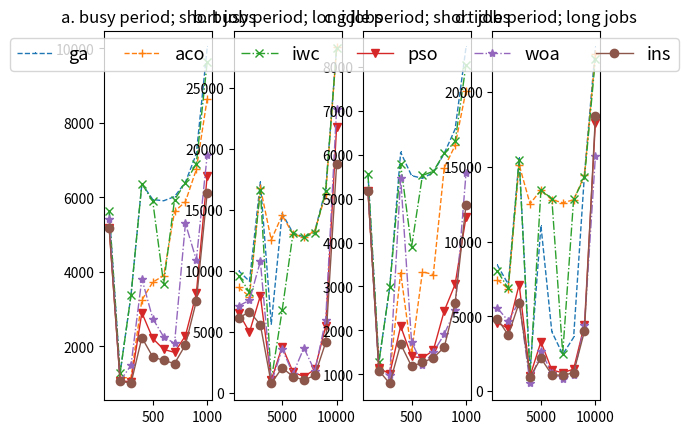

Generate this figure with matplotlib:
import matplotlib.pyplot as plt

fig = plt.figure()
axis = fig.subplots(1, 4)
GA500low = {0: 5636.2725725048695, 1: 1277.475204017577, 2:3369.0000000000005, 3: 6369.000000000001, 4: 5943.000000000001, 5: 5910.000000000001, 6: 6020.000000000001, 7: 6409.000000000001, 8: 7169.000000000001, 9: 10024.0}
GA500high = {0: 10024.0, 1: 9157.0, 2: 17294.000000000004, 3: 5641.00120546273, 4: 14715.000000000004, 5: 13103.000000000004, 6: 12789.000000000004, 7: 13286.000000000004, 8: 16695.000000000004, 9: 28312.0}
GA2000low = {0: 5559.644157914909, 1: 1277.475204017577, 2: 2987.0000000000005, 3: 6053.000000000001, 4: 5522.000000000001, 5: 5460.000579842832, 6: 5594.000274662394, 7: 6028.000000000001, 8: 6580.000000000001, 9: 8438.0}
GA2000high = {9: 8438.0, 10: 7157.000000000001, 11: 15587.000000000004, 12: 1352.0017090104525, 13: 11084.000656137941, 14: 3980.0019378957804, 15: 2466.001754787518, 16: 3598.001541161211, 17: 14544.000000000004, 18: 23002.029471105525}

ACOInt500low = {0: 5256.500891724084, 1: 1161.5744087052124, 2: 1160.4974288102026, 3: 3244.3887600539056, 4: 3725.0, 5: 3900.0000000000005, 6: 5622.000000000001, 7: 5885.000000000001, 8: 6750.000000000001, 9: 8653.0}
ACOInt500high = {0: 8653.0, 1: 7908.000000000001, 2: 16833.000000000004, 3: 12546.000000000004, 4: 14572.000000000004, 5: 13010.000000000004, 6: 12758.000000000004, 7: 13286.000000000004, 8: 16313.000000000004, 9: 28312.0}
ACOInt2000low = {0: 5178.000015259022, 1: 1172.5813152938354, 2: 1010.3887652452595, 3: 3315.2061876470243, 4: 1485.9457782990512, 5: 3334.0000000000005, 6: 3271.0000000000005, 7: 5694.000000000001, 8: 6210.000000000001, 9: 7454.000000000001}
ACOInt2000high = {9: 7454.000000000001, 10: 6856.000000000001, 11: 15155.000000000004, 12: 12542.000000000004, 13: 13462.000000000004, 14: 12811.000000000004, 15: 12614.000000000004, 16: 12803.000000000004, 17: 14440.000000000004, 18: 22595.0}

IWC500low = {0: 5636.2725725048695, 1: 1277.475204017577, 2: 3369.0000000000005, 3: 6369.000000000001, 4: 5897.000000000001, 5: 3683.0000000000005, 6: 5939.000000000001, 7: 6391.000000000001, 8: 6908.000000000001, 9: 9630.0}
IWC500high = {0: 9630.0, 1: 8271.0, 2: 16614.0, 3: 1056.4456762390803, 4: 6774.420837209114, 5: 13100.000000000004, 6: 12751.000000000004, 7: 13146.000000000004, 8: 16564.000000000004, 9: 28279.0}
IWC2000low = {0: 5559.644157914909, 1: 1277.475204017577, 2: 2987.0000000000005, 3: 5777.000717174029, 4: 3894.0000000000005, 5: 5525.000000000001, 6: 5622.000000000001, 7: 6028.000000000001, 8: 6300.000000000001, 9: 8040.000000000001}
IWC2000high = {9: 8040.000000000001, 10: 6883.000000000001, 11: 15486.000000000004, 12: 1004.3341052223111, 13: 13464.000000000004, 14: 12882.000000000004, 15: 2522.0014648661017, 16: 12836.000000000004, 17: 14302.000000000004, 18: 22233.943075376785}

PSOInt500low = {0: 5178.027277775824, 1: 1072.8886207381574, 2: 1055.2144131034406, 3: 2904.25717778776, 4: 2214.59493317903, 5: 1920.7689178979886, 6: 1840.320754374898, 7: 2286.0560575255167, 8: 3420.9016838674634, 9: 6585.083513114343}
PSOInt500high = {0: 6585.083513114343, 1: 4988.0, 2: 7973.760223424324, 3: 1048.4031533399357, 4: 3798.212800009226, 5: 1732.2171162761656, 6: 1341.8336185628211, 7: 1939.6144007761002, 8: 5478.000854505226, 9: 21826.0}
PSOInt2000low = {0: 5178.026135904063, 1: 1139.32647365602, 2: 1012.2062977386718, 3: 2096.0005340657663, 4: 1408.49163116901, 5: 1370.0898489914134, 6: 1547.000289921416, 7: 2442.044362043042, 8: 3048.178215125852, 9: 4574.0}
PSOInt2000high = {9: 4574.0, 10: 4199.83679845276, 11: 7138.619127524882, 12: 1013.3269468941199, 13: 3309.1495714827415, 14: 1418.2967073817586, 15: 1232.672207408872, 16: 1477.677791167975, 17: 4462.904076947805, 18: 17975.000000000004}

WOAInt500low = {0: 5433.068867683101, 1: 1072.7851518686593, 2: 1493.0000305180438, 3: 3816.000289921416, 4: 2746.9130840696876, 5: 2258.438371816127, 6: 2083.0002288853284, 7: 5301.000167849241, 8: 4318.333410557883, 9: 7143.000701915007}
WOAInt500high = {0: 7143.000701915007, 1: 7599.167832372756, 2: 10787.098539758943, 3: 831.4215892661329, 4: 3601.666847865455, 5: 1590.555843929757, 6: 3710.001266498817, 7: 1777.5759432505827, 8: 6014.944502953586, 9: 23308.520264160365}
WOAInt2000low = {0: 5178.022999318477, 1: 1072.7851518686593, 2: 977.0616477852002, 3: 5474.0, 4: 1742.4974288102026, 5: 1215.668104914745, 6: 1502.0003051804379, 7: 1911.3152759980499, 8: 2470.102871115104, 9: 5572.000473029679}
WOAInt2000high = {9: 5572.000473029679, 10: 4697.336669767291, 11: 6001.531980702082, 12: 516.6893668577047, 13: 2707.6373176294765, 14: 1202.0842931081152, 15: 814.6903348628734, 16: 1106.4348350054818, 17: 4432.001525902189, 18: 15717.001510643167}

WOABLR500low = {0: 5178.022999318477, 1: 1077.628146441922, 2: 1005.9428654455812, 3: 2236.365688449131, 4: 1720.203868880018, 5: 1625.112838774389, 6: 1541.3897278669347, 7: 2042.0, 8: 3217.000167849241, 9: 6128.0005035477225}
WOABLR500high = {9: 6128.0005035477225, 10: 6682.000000000001, 11: 5593.37566031327, 12: 786.692387626772, 13: 2074.897065550558, 14: 1350.134109100929, 15: 1067.609432769826, 16: 1453.8157121997167, 17: 4151.9671160540165, 18: 18747.000000000004}
WOABLR2000low = {0: 5178.000015259022, 1: 1083.702506131424, 2: 792.4841326243047, 3: 1690.4913291570356, 4: 1183.4716768112844, 5: 1270.0, 6: 1376.9962919368882, 7: 1614.992305531448, 8: 2620.4440841707024, 9: 4854.271391462167}
WOABLR2000high = { 9: 4854.271391462167, 10: 3756.0000000000005, 11: 5916.85104911006, 12: 968.5600899375502, 13: 2200.7033962478417, 14: 1105.624844881234, 15: 1051.8157121997167, 16: 1247.4345406594584, 17: 4028.1977154298197, 18: 18384.000000000004}

ga500low = list(GA500low.values())
acoInt500low = list(ACOInt500low.values())
iwc500low = list(IWC500low.values())
psoInt500low = list(PSOInt500low.values())
woaInt500low = list(WOAInt500low.values())
woablr500low = list(WOABLR500low.values())

ga500high = list(GA500high.values())
acoInt500high = list(ACOInt500high.values())
iwc500high = list(IWC500high.values())
psoInt500high = list(PSOInt500high.values())
woaInt500high = list(WOAInt500high.values())
woablr500high = list(WOABLR500high.values())

ga2000low = list(GA2000low.values())
acoInt2000low = list(ACOInt2000low.values())
iwc2000low = list(IWC2000low.values())
psoInt2000low = list(PSOInt2000low.values())
woaInt2000low = list(WOAInt2000low.values())
woablr2000low = list(WOABLR2000low.values())

ga2000high = list(GA2000high.values())
acoInt2000high = list(ACOInt2000high.values())
iwc2000high = list(IWC2000high.values())
psoInt2000high = list(PSOInt2000high.values())
woaInt2000high = list(WOAInt2000high.values())
woablr2000high = list(WOABLR2000high.values())

xl = [100, 200, 300, 400, 500, 600, 700, 800, 900, 1000]
xh = [1000, 2000, 3000, 4000, 5000, 6000, 7000, 8000, 9000, 10000]

axis[0].plot(xl, ga500low, linestyle="--", marker=",", linewidth='1', label="ga")
axis[0].plot(xl, acoInt500low, linestyle="--", marker="+", linewidth='1', label="aco")
axis[0].plot(xl, iwc500low, linestyle="-.", marker="x", linewidth='1', label="iwc")
axis[0].plot(xl, psoInt500low, linestyle="-", marker="v", linewidth='1', label="pso")
axis[0].plot(xl, woaInt500low, linestyle="-.", marker="*", linewidth='1', label="woa")
axis[0].plot(xl, woablr500low, linestyle="-", marker="o", linewidth='1', label="ins")
axis[0].set_title("a. busy period; short jobs")

axis[1].plot(xh, ga500high, linestyle="--", marker=",", linewidth='1')
axis[1].plot(xh, acoInt500high, linestyle="--", marker="+", linewidth='1')
axis[1].plot(xh, iwc500high, linestyle="-.", marker="x", linewidth='1')
axis[1].plot(xh, psoInt500high, linestyle="-", marker="v", linewidth='1')
axis[1].plot(xh, woaInt500high, linestyle="-.", marker="*", linewidth='1')
axis[1].plot(xh, woablr500high, linestyle="-", marker="o", linewidth='1')
axis[1].set_title("b. busy period; long jobs")

axis[2].plot(xl, ga2000low, linestyle="--", marker=",", linewidth='1')
axis[2].plot(xl, acoInt2000low, linestyle="--", marker="+", linewidth='1')
axis[2].plot(xl, iwc2000low, linestyle="-.", marker="x", linewidth='1')
axis[2].plot(xl, psoInt2000low, linestyle="-", marker="v", linewidth='1')
axis[2].plot(xl, woaInt2000low, linestyle="-.", marker="*", linewidth='1')
axis[2].plot(xl, woablr2000low, linestyle="-", marker="o", linewidth='1')
axis[2].set_title("c. idle period; short jobs")

axis[3].plot(xh, ga2000high, linestyle="--", marker=",", linewidth='1')
axis[3].plot(xh, acoInt2000high, linestyle="--", marker="+", linewidth='1')
axis[3].plot(xh, iwc2000high, linestyle="-.", marker="x", linewidth='1')
axis[3].plot(xh, psoInt2000high, linestyle="-", marker="v", linewidth='1')
axis[3].plot(xh, woaInt2000high, linestyle="-.", marker="*", linewidth='1')
axis[3].plot(xh, woablr2000high, linestyle="-", marker="o", linewidth='1')
axis[3].set_title("d. idle period; long jobs")

lines = []
labels = []
for ax in fig.axes:
    Line, Label = ax.get_legend_handles_labels()
    lines.extend(Line)
    labels.extend(Label)

fig.legend(lines, labels, loc='center', ncol=6, bbox_to_anchor=(0.5, 0.83), fontsize=13)
plt.show()

var = []
max = 0
for i in range(10):
    percent = (ga500low[i] - woablr500low[i]) / woablr500low[i]
    var.append(percent)
for i in range(10):
    if var[i] > max:
        max = var[i]
print("GA500low: ", max)

var = []
max = 0
for i in range(10):
    percent = (ga500high[i] - woablr500high[i]) / woablr500high[i]
    var.append(percent)
for i in range(10):
    if var[i] > max:
        max = var[i]
print("GA500high: ", max)

var = []
max = 0
for i in range(10):
    percent = (acoInt500low[i] - woablr500low[i]) / woablr500low[i]
    var.append(percent)
for i in range(10):
    if var[i] > max:
        max = var[i]
print("acoInt500low: ", max)

var = []
max = 0
for i in range(10):
    percent = (acoInt500high[i] - woablr500high[i]) / woablr500high[i]
    var.append(percent)
for i in range(10):
    if var[i] > max:
        max = var[i]
print("acoInt500high: ", max)

var = []
max = 0
for i in range(10):
    percent = (iwc500low[i] - woablr500low[i]) / woablr500low[i]
    var.append(percent)
for i in range(10):
    if var[i] > max:
        max = var[i]
print("iwc500low: ", max)

var = []
max = 0
for i in range(10):
    percent = (iwc500high[i] - woablr500high[i]) / woablr500high[i]
    var.append(percent)
for i in range(10):
    if var[i] > max:
        max = var[i]
print("iwc500high: ", max)

var = []
max = 0
for i in range(10):
    percent = (psoInt500low[i] - woablr500low[i]) / woablr500low[i]
    var.append(percent)
for i in range(10):
    if var[i] > max:
        max = var[i]
print("psoInt500low: ", max)

var = []
max = 0
for i in range(10):
    percent = (psoInt500high[i] - woablr500high[i]) / woablr500high[i]
    var.append(percent)
for i in range(10):
    if var[i] > max:
        max = var[i]
print("psoInt500high: ", max)

var = []
max = 0
for i in range(10):
    percent = (woaInt500low[i] - woablr500low[i]) / woablr500low[i]
    var.append(percent)
for i in range(10):
    if var[i] > max:
        max = var[i]
print("woaInt500low: ", max)

var = []
max = 0
for i in range(10):
    percent = (woaInt500high[i] - woablr500high[i]) / woablr500high[i]
    var.append(percent)
for i in range(10):
    if var[i] > max:
        max = var[i]
print("woaInt500high: ", max)



var = []
max = 0
for i in range(10):
    percent = (ga2000low[i] - woablr2000low[i]) / woablr2000low[i]
    var.append(percent)
for i in range(10):
    if var[i] > max:
        max = var[i]
print("GA2000low: ", max)

var = []
max = 0
for i in range(10):
    percent = (ga2000high[i] - woablr2000high[i]) / woablr2000high[i]
    var.append(percent)
for i in range(10):
    if var[i] > max:
        max = var[i]
print("GA2000high: ", max)

var = []
max = 0
for i in range(10):
    percent = (acoInt2000low[i] - woablr2000low[i]) / woablr2000low[i]
    var.append(percent)
for i in range(10):
    if var[i] > max:
        max = var[i]
print("acoInt2000low: ", max)

var = []
max = 0
for i in range(10):
    percent = (acoInt2000high[i] - woablr2000high[i]) / woablr2000high[i]
    var.append(percent)
for i in range(10):
    if var[i] > max:
        max = var[i]
print("acoInt2000high: ", max)

var = []
max = 0
for i in range(10):
    percent = (iwc2000low[i] - woablr2000low[i]) / woablr2000low[i]
    var.append(percent)
for i in range(10):
    if var[i] > max:
        max = var[i]
print("iwc2000low: ", max)

var = []
max = 0
for i in range(10):
    percent = (iwc2000high[i] - woablr2000high[i]) / woablr2000high[i]
    var.append(percent)
for i in range(10):
    if var[i] > max:
        max = var[i]
print("iwc2000high: ", max)

var = []
max = 0
for i in range(10):
    percent = (psoInt2000low[i] - woablr2000low[i]) / woablr2000low[i]
    var.append(percent)
for i in range(10):
    if var[i] > max:
        max = var[i]
print("psoInt2000low: ", max)

var = []
max = 0
for i in range(10):
    percent = (psoInt2000high[i] - woablr2000high[i]) / woablr2000high[i]
    var.append(percent)
for i in range(10):
    if var[i] > max:
        max = var[i]
print("psoInt2000high: ", max)

var = []
max = 0
for i in range(10):
    percent = (woaInt2000low[i] - woablr2000low[i]) / woablr2000low[i]
    var.append(percent)
for i in range(10):
    if var[i] > max:
        max = var[i]
print("woaInt2000low: ", max)

var = []
max = 0
for i in range(10):
    percent = (woaInt2000high[i] - woablr2000high[i]) / woablr2000high[i]
    var.append(percent)
for i in range(10):
    if var[i] > max:
        max = var[i]
print("woaInt2000high: ", max)
